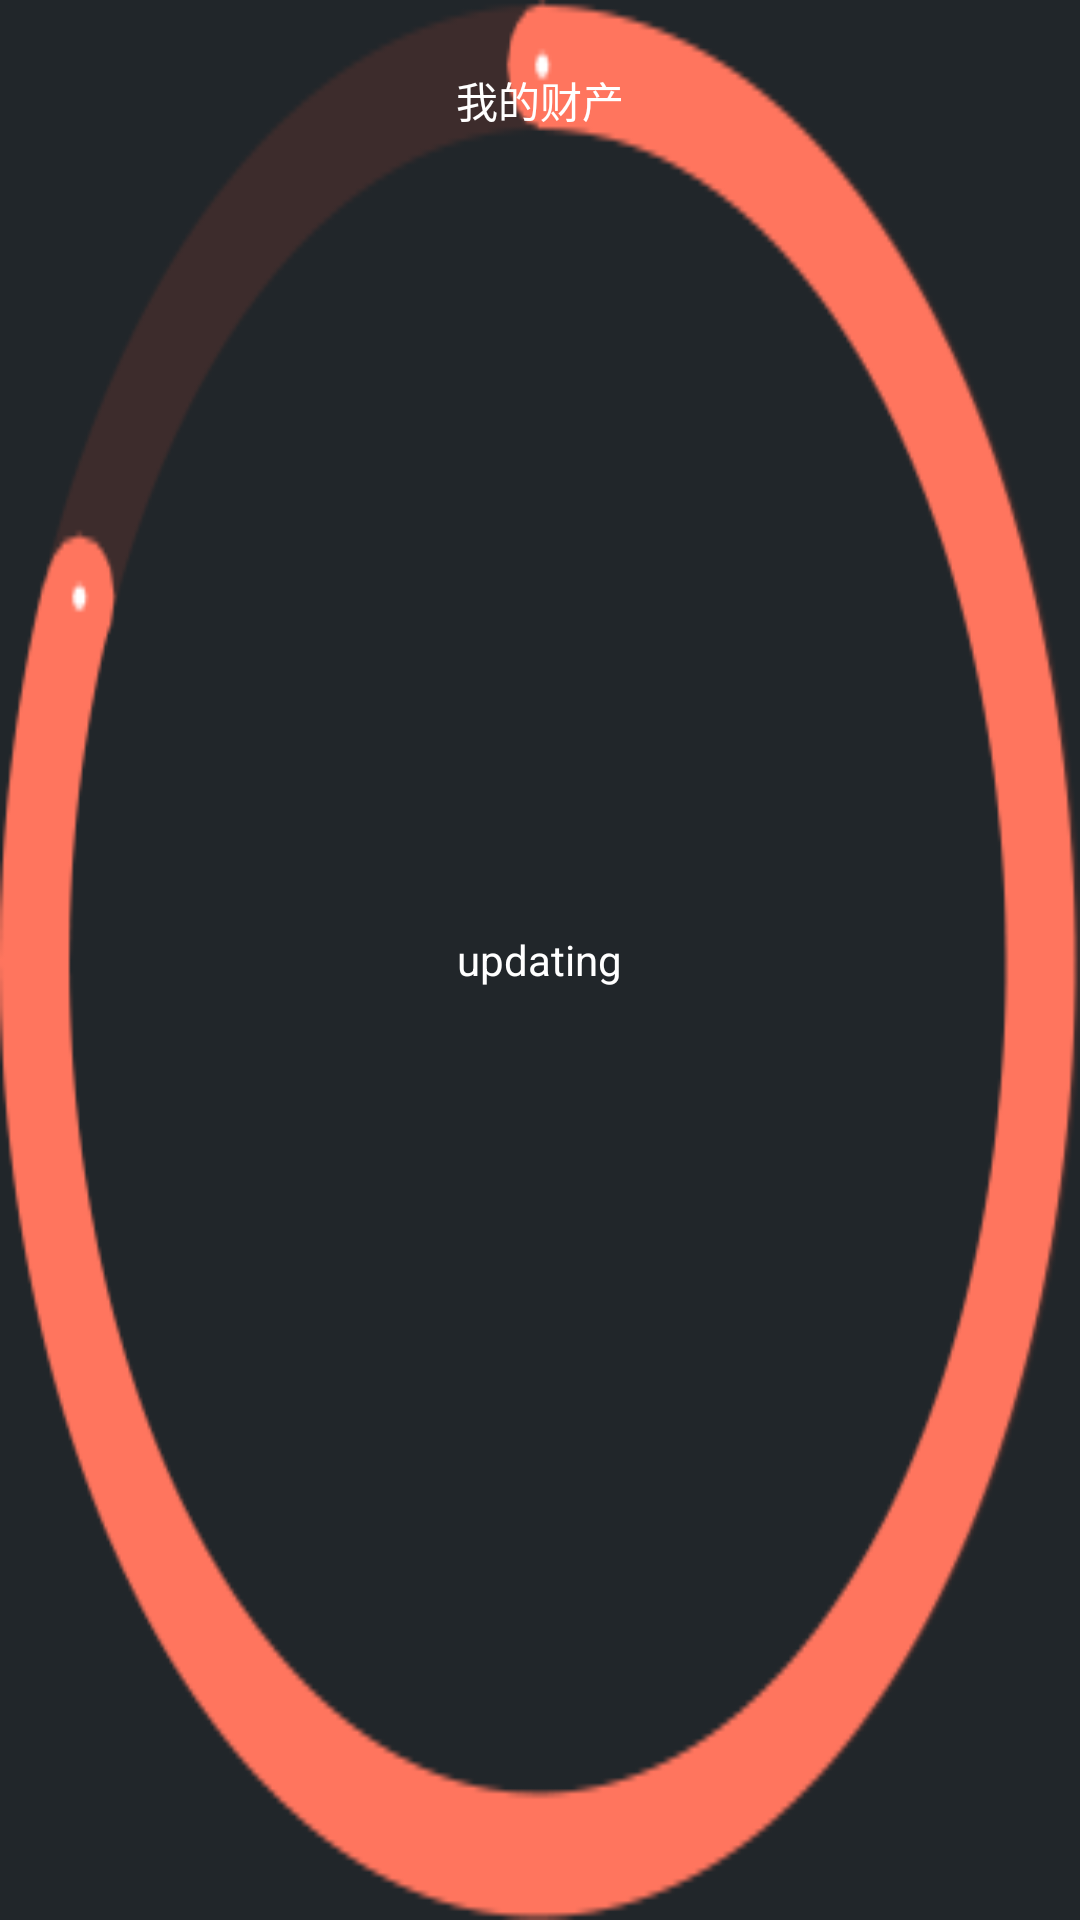

The Android layout XML behind this screen, and the referenced resources:
<!-- AndroidManifest.xml: application theme AppTheme -->
<!-- res/layout/a1.xml -->
<RelativeLayout xmlns:android="http://schemas.android.com/apk/res/android"
    android:layout_width="170dp"
    android:layout_height="170dp"
    android:background="@drawable/quan" >

    <TextView
        android:id="@+id/textView1"
        android:layout_width="wrap_content"
        android:layout_height="wrap_content"
        android:layout_alignParentTop="true"
        android:layout_centerHorizontal="true"
        android:layout_marginTop="23dp"
        android:text="我的财产"
        android:textColor="#ffffff" />

    <TextView
        android:id="@+id/myasset"
        android:layout_width="wrap_content"
        android:layout_height="wrap_content"
        
        android:layout_centerInParent="true"
        android:text="updating"
        android:textColor="#ffffff" />

</RelativeLayout>
<!-- resources referenced by this layout -->
<resources>
  <!-- drawable quan: png bitmap (drawable-xxhdpi, 14516 bytes) -->
  <style name="AppTheme" parent="AppBaseTheme">
          
      </style>
  <style name="AppBaseTheme" parent="android:Theme.Light">
          
      </style>
</resources>
